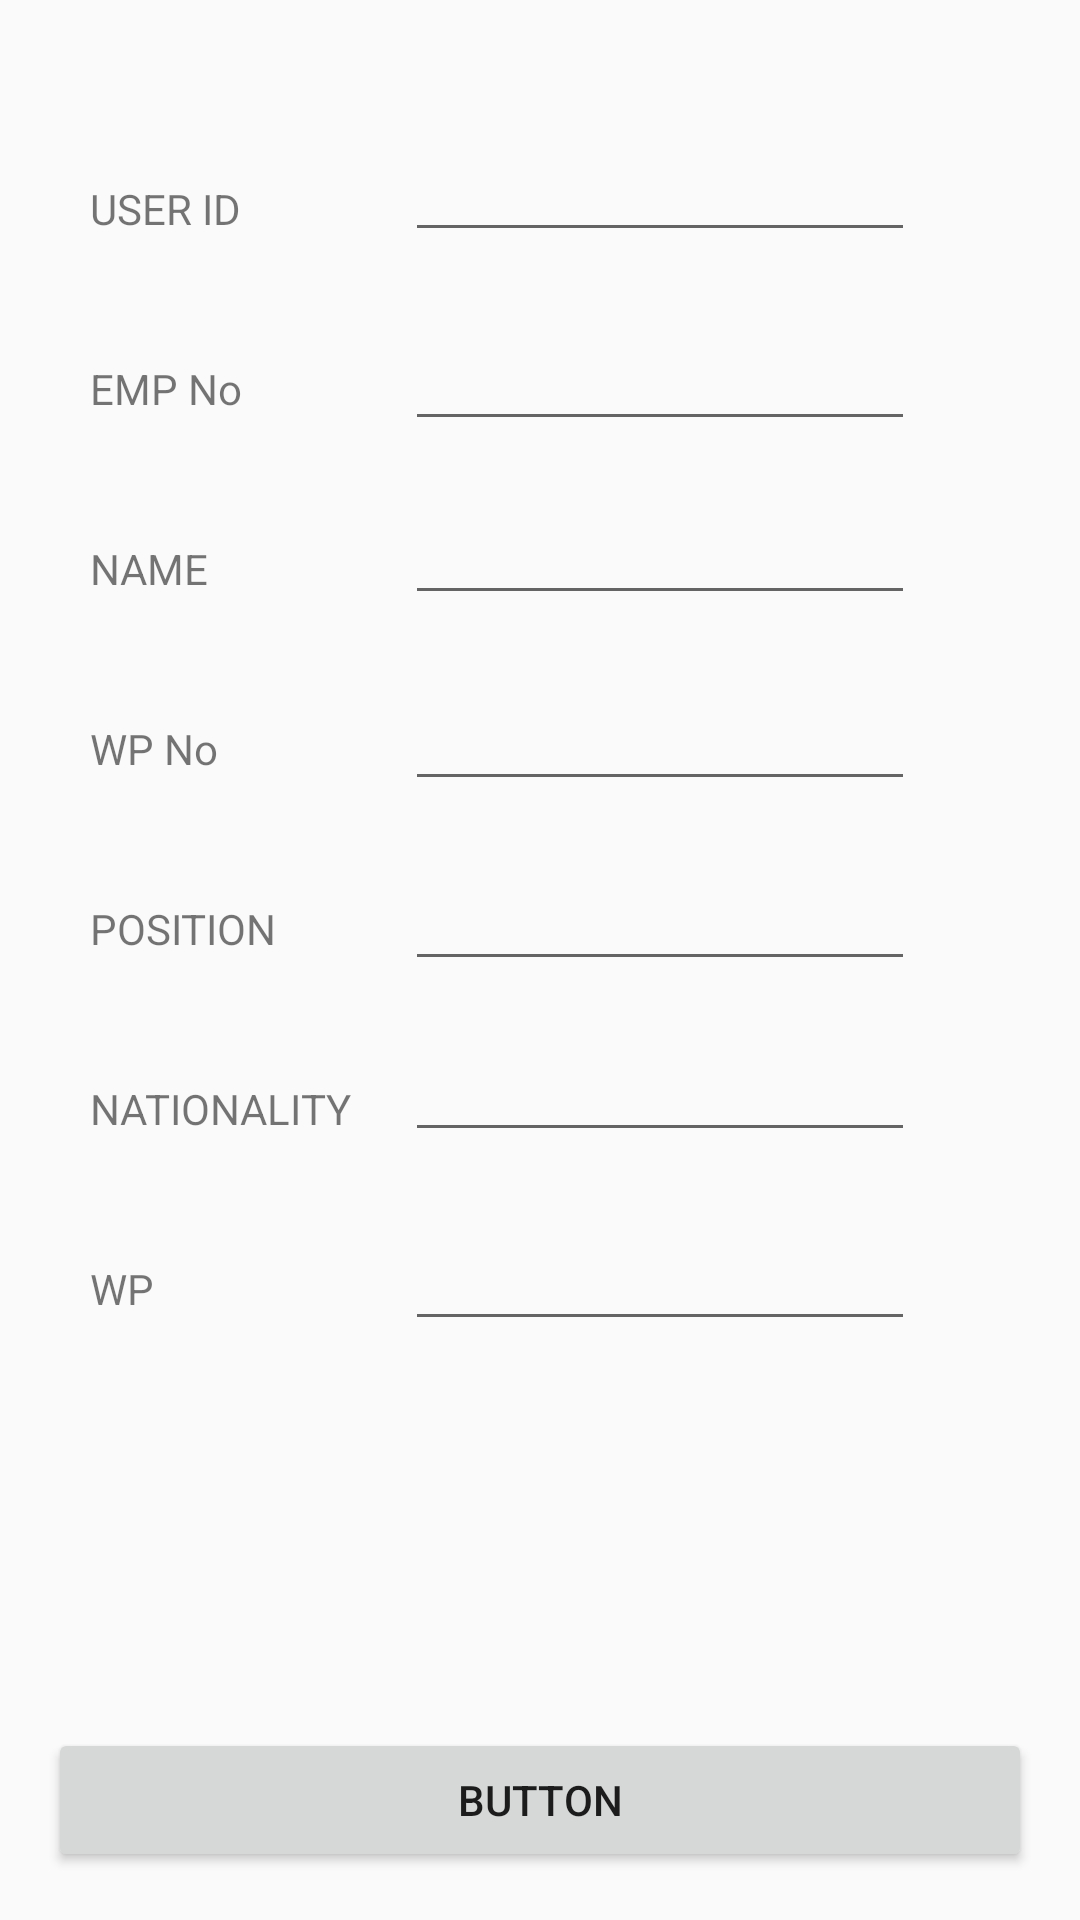

The Android layout XML behind this screen, and the referenced resources:
<!-- AndroidManifest.xml: application theme AppTheme -->
<!-- res/layout/activity_setup_account.xml -->
<?xml version="1.0" encoding="utf-8"?>
<android.support.constraint.ConstraintLayout
    xmlns:android="http://schemas.android.com/apk/res/android"
    xmlns:app="http://schemas.android.com/apk/res-auto"
    xmlns:tools="http://schemas.android.com/tools"
    android:layout_width="match_parent"
    android:layout_height="match_parent"
    tools:context="com.example.admin.workerstatus.setupAccountActivity">

    <EditText
        android:id="@+id/etWp"
        android:layout_width="170dp"
        android:layout_height="37dp"
        android:layout_marginRight="55dp"
        android:inputType="textPersonName"
        app:layout_constraintRight_toRightOf="parent"
        android:layout_marginTop="31dp"
        app:layout_constraintTop_toBottomOf="@+id/textView15"
        android:layout_marginLeft="0dp"
        app:layout_constraintLeft_toLeftOf="@+id/etUserid"
        app:layout_constraintHorizontal_bias="0.466"/>

    <TextView
        android:id="@+id/textView16"
        android:layout_width="wrap_content"
        android:layout_height="wrap_content"
        android:layout_marginLeft="30dp"
        android:layout_marginTop="41dp"
        android:text="WP"
        app:layout_constraintLeft_toLeftOf="parent"
        app:layout_constraintTop_toBottomOf="@+id/textView15"/>

    <TextView
        android:id="@+id/textView15"
        android:layout_width="wrap_content"
        android:layout_height="wrap_content"
        android:layout_marginLeft="30dp"
        android:layout_marginTop="41dp"
        android:text="NATIONALITY"
        app:layout_constraintLeft_toLeftOf="parent"
        app:layout_constraintTop_toBottomOf="@+id/textView13"/>

    <EditText
        android:id="@+id/etNationality"
        android:layout_width="170dp"
        android:layout_height="37dp"
        android:layout_marginRight="55dp"
        android:inputType="textPersonName"
        app:layout_constraintRight_toRightOf="parent"
        android:layout_marginTop="28dp"
        app:layout_constraintTop_toBottomOf="@+id/textView13"
        android:layout_marginLeft="0dp"
        app:layout_constraintLeft_toLeftOf="@+id/etUserid"
        app:layout_constraintHorizontal_bias="0.466"/>

    <TextView
        android:id="@+id/textView13"
        android:layout_width="wrap_content"
        android:layout_height="wrap_content"
        android:layout_marginLeft="30dp"
        android:layout_marginTop="41dp"
        android:text="POSITION"
        app:layout_constraintLeft_toLeftOf="parent"
        app:layout_constraintTop_toBottomOf="@+id/textView12"/>

    <EditText
        android:id="@+id/etPosition"
        android:layout_width="170dp"
        android:layout_height="37dp"
        android:layout_marginRight="55dp"
        android:inputType="textPersonName"
        app:layout_constraintRight_toRightOf="parent"
        android:layout_marginTop="31dp"
        app:layout_constraintTop_toBottomOf="@+id/textView12"
        android:layout_marginLeft="0dp"
        app:layout_constraintLeft_toLeftOf="@+id/etUserid"
        app:layout_constraintHorizontal_bias="0.466"/>

    <TextView
        android:id="@+id/textView11"
        android:layout_width="wrap_content"
        android:layout_height="wrap_content"
        android:layout_marginLeft="30dp"
        android:layout_marginTop="41dp"
        android:text="NAME"
        app:layout_constraintLeft_toLeftOf="parent"
        app:layout_constraintTop_toBottomOf="@+id/textView10"/>

    <EditText
        android:id="@+id/etName"
        android:layout_width="170dp"
        android:layout_height="37dp"
        android:layout_marginRight="55dp"
        android:inputType="textPersonName"
        app:layout_constraintRight_toRightOf="parent"
        android:layout_marginTop="29dp"
        app:layout_constraintTop_toBottomOf="@+id/textView10"
        android:layout_marginLeft="0dp"
        app:layout_constraintLeft_toLeftOf="@+id/etUserid"
        app:layout_constraintHorizontal_bias="0.466"/>

    <TextView
        android:id="@+id/textView10"
        android:layout_width="wrap_content"
        android:layout_height="wrap_content"
        android:layout_marginLeft="30dp"
        android:layout_marginTop="41dp"
        android:text="EMP No"
        app:layout_constraintLeft_toLeftOf="parent"
        app:layout_constraintTop_toBottomOf="@+id/textView"/>

    <EditText
        android:id="@+id/etUserid"
        android:layout_width="170dp"
        android:layout_height="37dp"
        android:layout_marginRight="55dp"
        android:inputType="textPersonName"
        app:layout_constraintRight_toRightOf="parent"
        app:layout_constraintTop_toTopOf="parent"
        android:layout_marginTop="47dp"
        app:layout_constraintLeft_toRightOf="@+id/textView"
        android:layout_marginLeft="8dp"
        app:layout_constraintHorizontal_bias="1.0"/>

    <TextView
        android:id="@+id/textView"
        android:layout_width="wrap_content"
        android:layout_height="wrap_content"
        android:layout_marginLeft="30dp"
        android:layout_marginTop="60dp"
        android:text="USER ID"
        app:layout_constraintLeft_toLeftOf="parent"
        app:layout_constraintTop_toTopOf="parent"/>

    <TextView
        android:id="@+id/textView12"
        android:layout_width="wrap_content"
        android:layout_height="wrap_content"
        android:layout_marginLeft="30dp"
        android:layout_marginTop="41dp"
        android:text="WP No"
        app:layout_constraintLeft_toLeftOf="parent"
        app:layout_constraintTop_toBottomOf="@+id/textView11"/>

    <EditText
        android:id="@+id/etWpNo"
        android:layout_width="170dp"
        android:layout_height="37dp"
        android:layout_marginRight="55dp"
        android:inputType="textPersonName"
        app:layout_constraintRight_toRightOf="parent"
        android:layout_marginTop="31dp"
        app:layout_constraintTop_toBottomOf="@+id/textView11"
        android:layout_marginLeft="0dp"
        app:layout_constraintLeft_toLeftOf="@+id/etUserid"
        app:layout_constraintHorizontal_bias="0.466"/>

    <EditText
        android:id="@+id/etEmpNo"
        android:layout_width="170dp"
        android:layout_height="37dp"
        android:layout_marginRight="55dp"
        android:inputType="textPersonName"
        app:layout_constraintRight_toRightOf="parent"
        android:layout_marginTop="31dp"
        app:layout_constraintTop_toBottomOf="@+id/textView"
        android:layout_marginLeft="0dp"
        app:layout_constraintLeft_toLeftOf="@+id/etUserid"
        app:layout_constraintHorizontal_bias="0.466"/>

    <Button
        android:id="@+id/btnCreateUser"
        android:layout_width="match_parent"
        android:layout_height="wrap_content"
        android:layout_marginBottom="16dp"
        android:text="Button"
        app:layout_constraintBottom_toBottomOf="parent"
        app:layout_constraintLeft_toLeftOf="parent"
        app:layout_constraintRight_toRightOf="parent"
        android:layout_marginLeft="16dp"
        android:layout_marginRight="16dp"/>

</android.support.constraint.ConstraintLayout>
<!-- resources referenced by this layout -->
<resources>
  <style name="AppTheme" parent="Theme.AppCompat.Light.NoActionBar">
          
          <item name="colorPrimary">@color/colorPrimary</item>
          <item name="colorPrimaryDark">@color/colorPrimaryDark</item>
          <item name="colorAccent">@color/colorAccent</item>
          <item name="windowActionBar">false</item>
          <item name="windowNoTitle">true</item>
  
          <item name="android:windowContentOverlay">@null</item>
      </style>
  <color name="colorPrimary">#3F51B5</color>
  <color name="colorPrimaryDark">#303F9F</color>
  <color name="colorAccent">#FF4081</color>
</resources>
